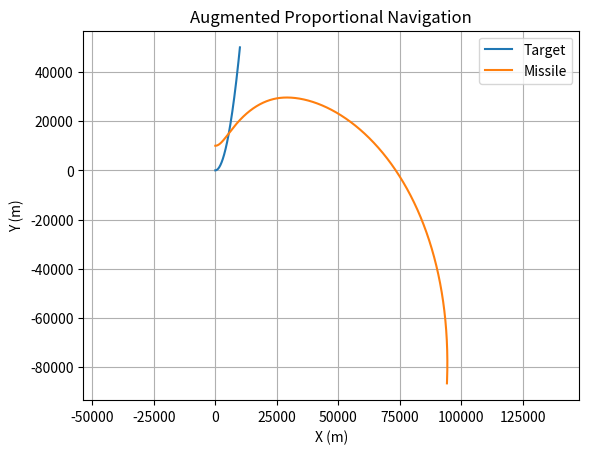

Generate this figure with matplotlib:
import numpy as np
import matplotlib.pyplot as plt

# Simulation parameters
N = 4              # Navigation constant
dt = 0.01          # Time step (seconds)
max_time = 100     # Maximum simulation time (seconds)
intercept_dist = 1 # Intercept distance threshold (meters)
g = 9.81           # Standard gravity (m/s^2)
max_g = 12         # Maximum missile G-load
max_accel = max_g * g # Maximum missile acceleration (m/s^2)

# Initial conditions
r_t = np.array([0.0, 0.0])       # Target initial position (m)
v_t = np.array([100.0, 0.0])     # Target initial velocity (m/s)
a_t = np.array([0.0, 10.0])      # Target acceleration (m/s^2, upward)
r_m = np.array([0.0, 10000.0])   # Missile initial position (m)
v_m = np.array([200.0, 0.0])     # Missile initial velocity (m/s)

# Lists to store trajectories
positions_m = [r_m.copy()]
positions_t = [r_t.copy()]

# Simulation loop
t = 0
while t < max_time:
    # Compute relative position and velocity
    r = r_t - r_m
    v = v_t - v_m
    r_norm = np.linalg.norm(r)
    
    # Check for intercept
    if r_norm < intercept_dist:
        print(f"Intercept at time {t:.2f} s")
        break
    
    if r_norm > 0:
        # Compute LOS rate (sigma_dot) and closing velocity (V_c)
        r_dot_v = r[0] * v[0] + r[1] * v[1]
        r_cross_v = r[0] * v[1] - r[1] * v[0]
        sigma_dot = r_cross_v / r_norm**2
        V_c = -r_dot_v / r_norm
        
        # LOS unit vector and perpendicular direction
        e_LOS = r / r_norm
        n = np.array([-e_LOS[1], e_LOS[0]])  # Rotate 90° counterclockwise
        
        # Acceleration command with augmentation for target acceleration
        a_m = N * V_c * sigma_dot * n + (N / 2) * a_t
        
        # Apply acceleration limit
        a_m_norm = np.linalg.norm(a_m)
        if a_m_norm > max_accel:
            a_m = a_m * (max_accel / a_m_norm)
        
        # Update missile state
        v_m += a_m * dt
        r_m += v_m * dt
        
        # Update target state (constant acceleration)
        v_t += a_t * dt
        r_t += v_t * dt
        
        # Store positions
        positions_m.append(r_m.copy())
        positions_t.append(r_t.copy())
        
        t += dt
    else:
        break

# Plot trajectories
positions_m = np.array(positions_m)
positions_t = np.array(positions_t)
plt.plot(positions_t[:, 0], positions_t[:, 1], label='Target')
plt.plot(positions_m[:, 0], positions_m[:, 1], label='Missile')
plt.legend()
plt.xlabel('X (m)')
plt.ylabel('Y (m)')
plt.title('Augmented Proportional Navigation')
plt.grid(True)
plt.axis('equal')
plt.show()